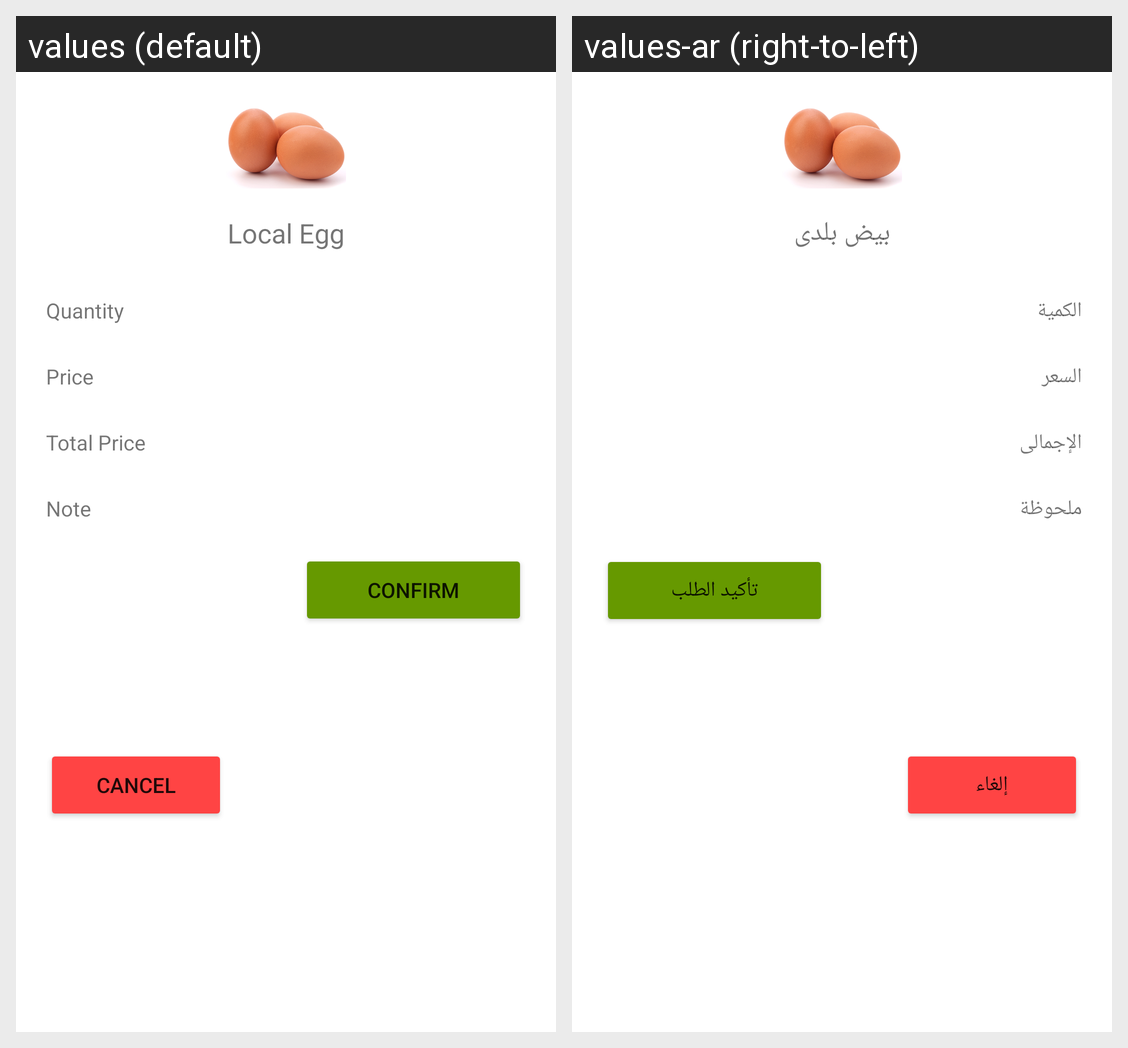

Locale-by-locale string values for the Android screen shown in this grid:
Android screen res/layout/confirm_order.xml rendered under 2 locales, left to right: values (default), values-ar (right-to-left). Device: Nexus 5 (rendered at 1080×1920; each locale shown at half size, 540×960, under a caption strip naming it); theme Theme.EggsDelivery.
Strings drawn on this screen, with the default value and each locale's value (text and hints the layout hard-codes, and strings that could not be matched under every locale, appear in the picture but are not listed):

LBL_TYPE3_Name
  values: Local Egg
  values-ar: بيض بلدى

QUANTITY
  values: Quantity
  values-ar: الكمية

PRICE
  values: Price
  values-ar: السعر

TOTAL_PRICE
  values: Total Price
  values-ar: الإجمالى

NOTE
  values: Note
  values-ar: ملحوظة

BTN_CANCEL
  values: Cancel
  values-ar: إلغاء

BTN_CONFIRM
  values: Confirm
  values-ar: تأكيد الطلب
